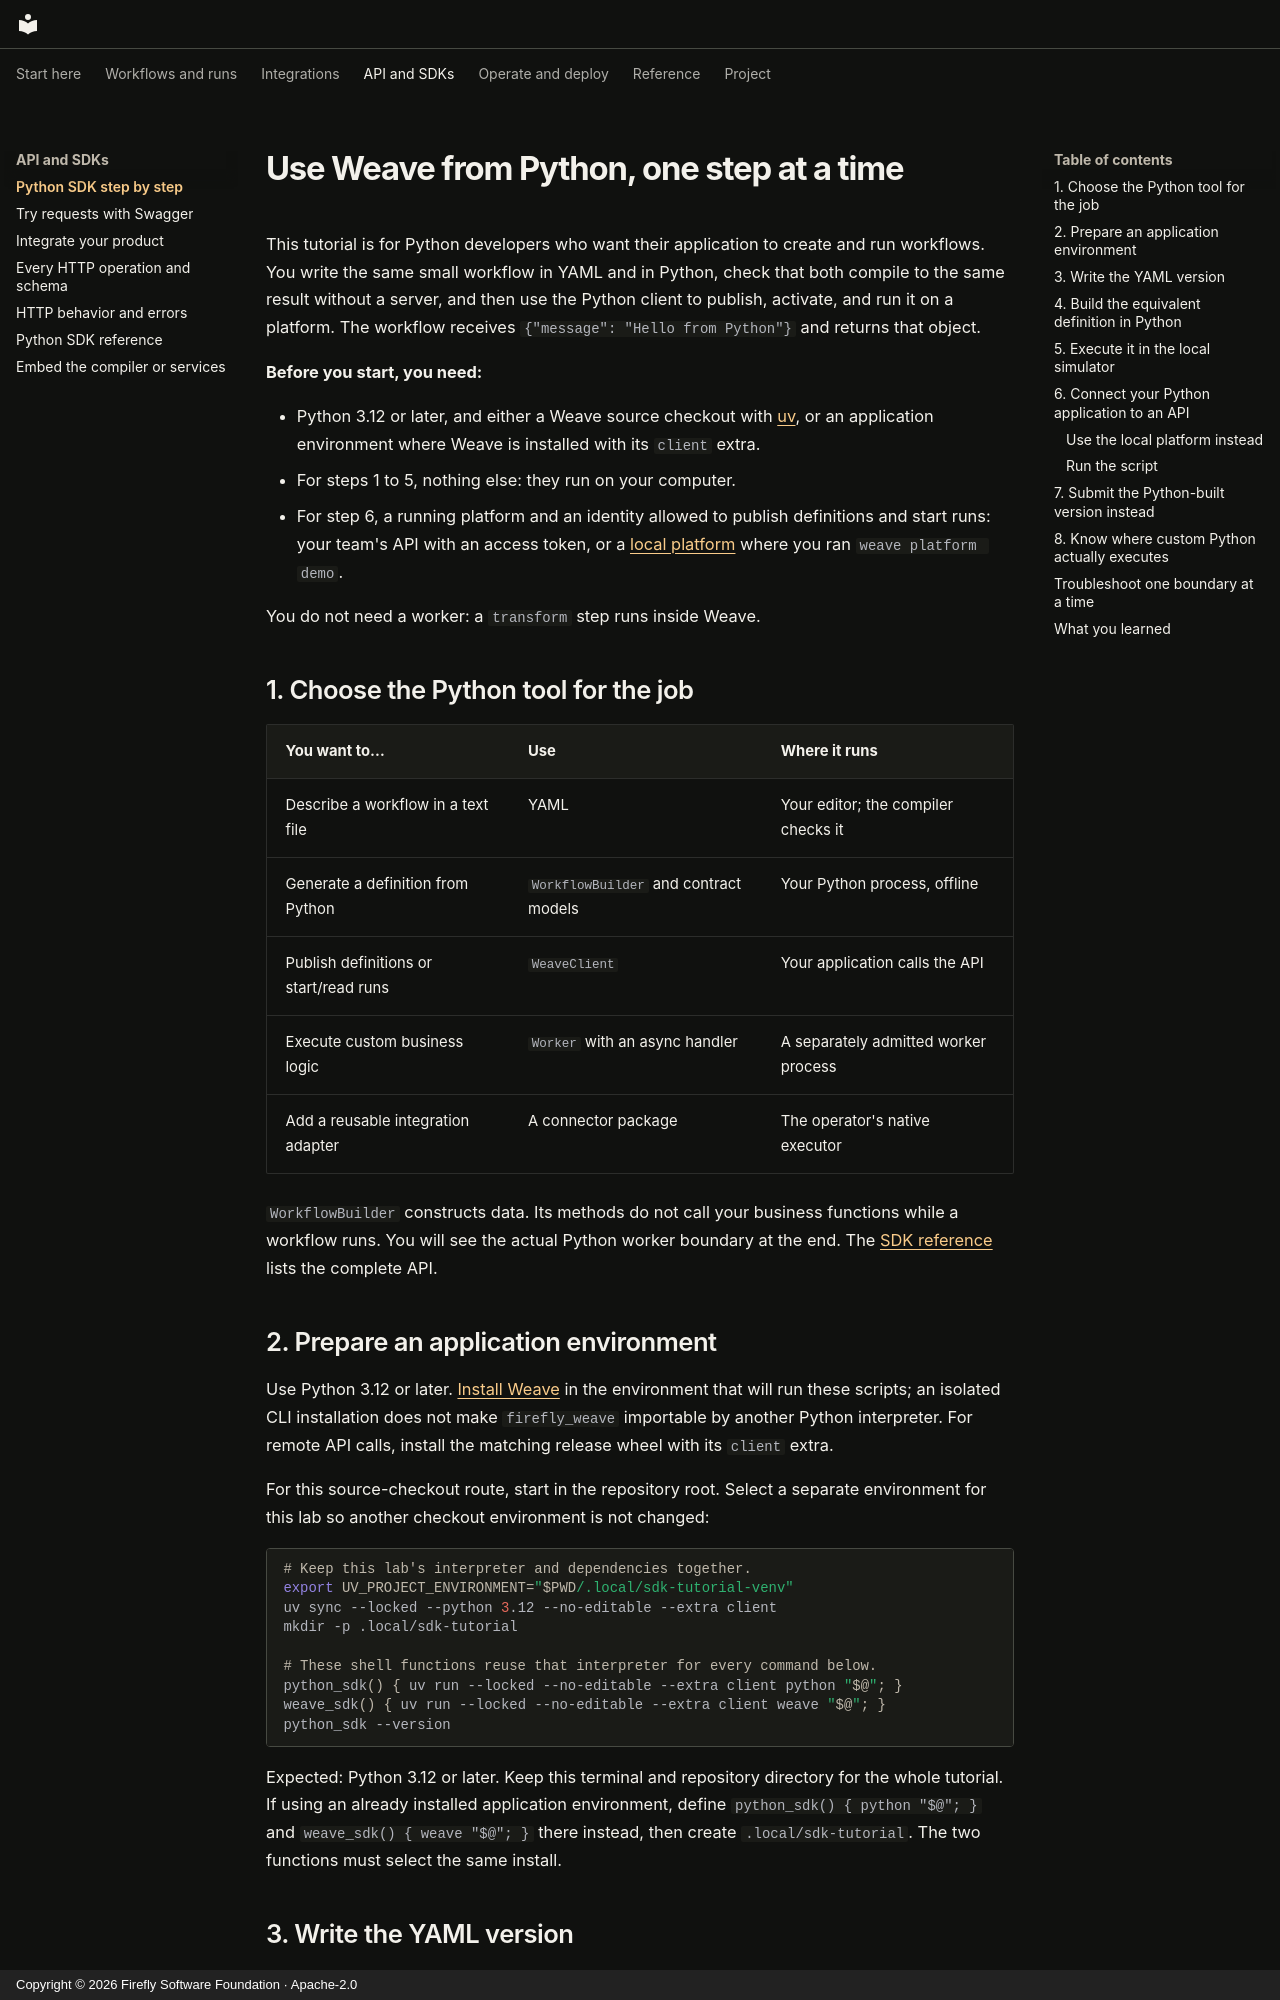

repository: fireflyframework/firefly-weave · page: guides/sdk-tutorial/index.html · generator: mkdocs · copyright: Copyright © 2026 Firefly Software Foundation · Apache-2.0

<!--
Copyright 2026 Firefly Software Foundation.

Licensed under the Apache License, Version 2.0 (the "License");
you may not use this file except in compliance with the License.
You may obtain a copy of the License at

    http://www.apache.org/licenses/LICENSE-2.0

Unless required by applicable law or agreed to in writing, software
distributed under the License is distributed on an "AS IS" BASIS,
WITHOUT WARRANTIES OR CONDITIONS OF ANY KIND, either express or implied.
See the License for the specific language governing permissions and
limitations under the License.
Author: Firefly Software Foundation
SPDX-License-Identifier: Apache-2.0
-->

# Use Weave from Python, one step at a time

This tutorial is for Python developers who want their application to create and
run workflows. You write the same small workflow in YAML and in Python, check
that both compile to the same result without a server, and then use the Python
client to publish, activate, and run it on a platform. The workflow receives
`{"message": "Hello from Python"}` and returns that object.

**Before you start, you need:**

- Python 3.12 or later, and either a Weave source checkout with
  [uv](https://docs.astral.sh/uv/getting-started/installation/), or an
  application environment where Weave is installed with its `client` extra.
- For steps 1 to 5, nothing else: they run on your computer.
- For step 6, a running platform and an identity allowed to publish definitions
  and start runs: your team's API with an access token, or a
  [local platform](local-platform.md) where you ran `weave platform demo`.

You do not need a worker: a `transform` step runs inside Weave.

## 1. Choose the Python tool for the job

| You want to… | Use | Where it runs |
| --- | --- | --- |
| Describe a workflow in a text file | YAML | Your editor; the compiler checks it |
| Generate a definition from Python | `WorkflowBuilder` and contract models | Your Python process, offline |
| Publish definitions or start/read runs | `WeaveClient` | Your application calls the API |
| Execute custom business logic | `Worker` with an async handler | A separately admitted worker process |
| Add a reusable integration adapter | A connector package | The operator's native executor |

`WorkflowBuilder` constructs data. Its methods do not call your business functions
while a workflow runs. You will see the actual Python worker boundary at the end.
The [SDK reference](../reference/sdk.md) lists the complete API.
